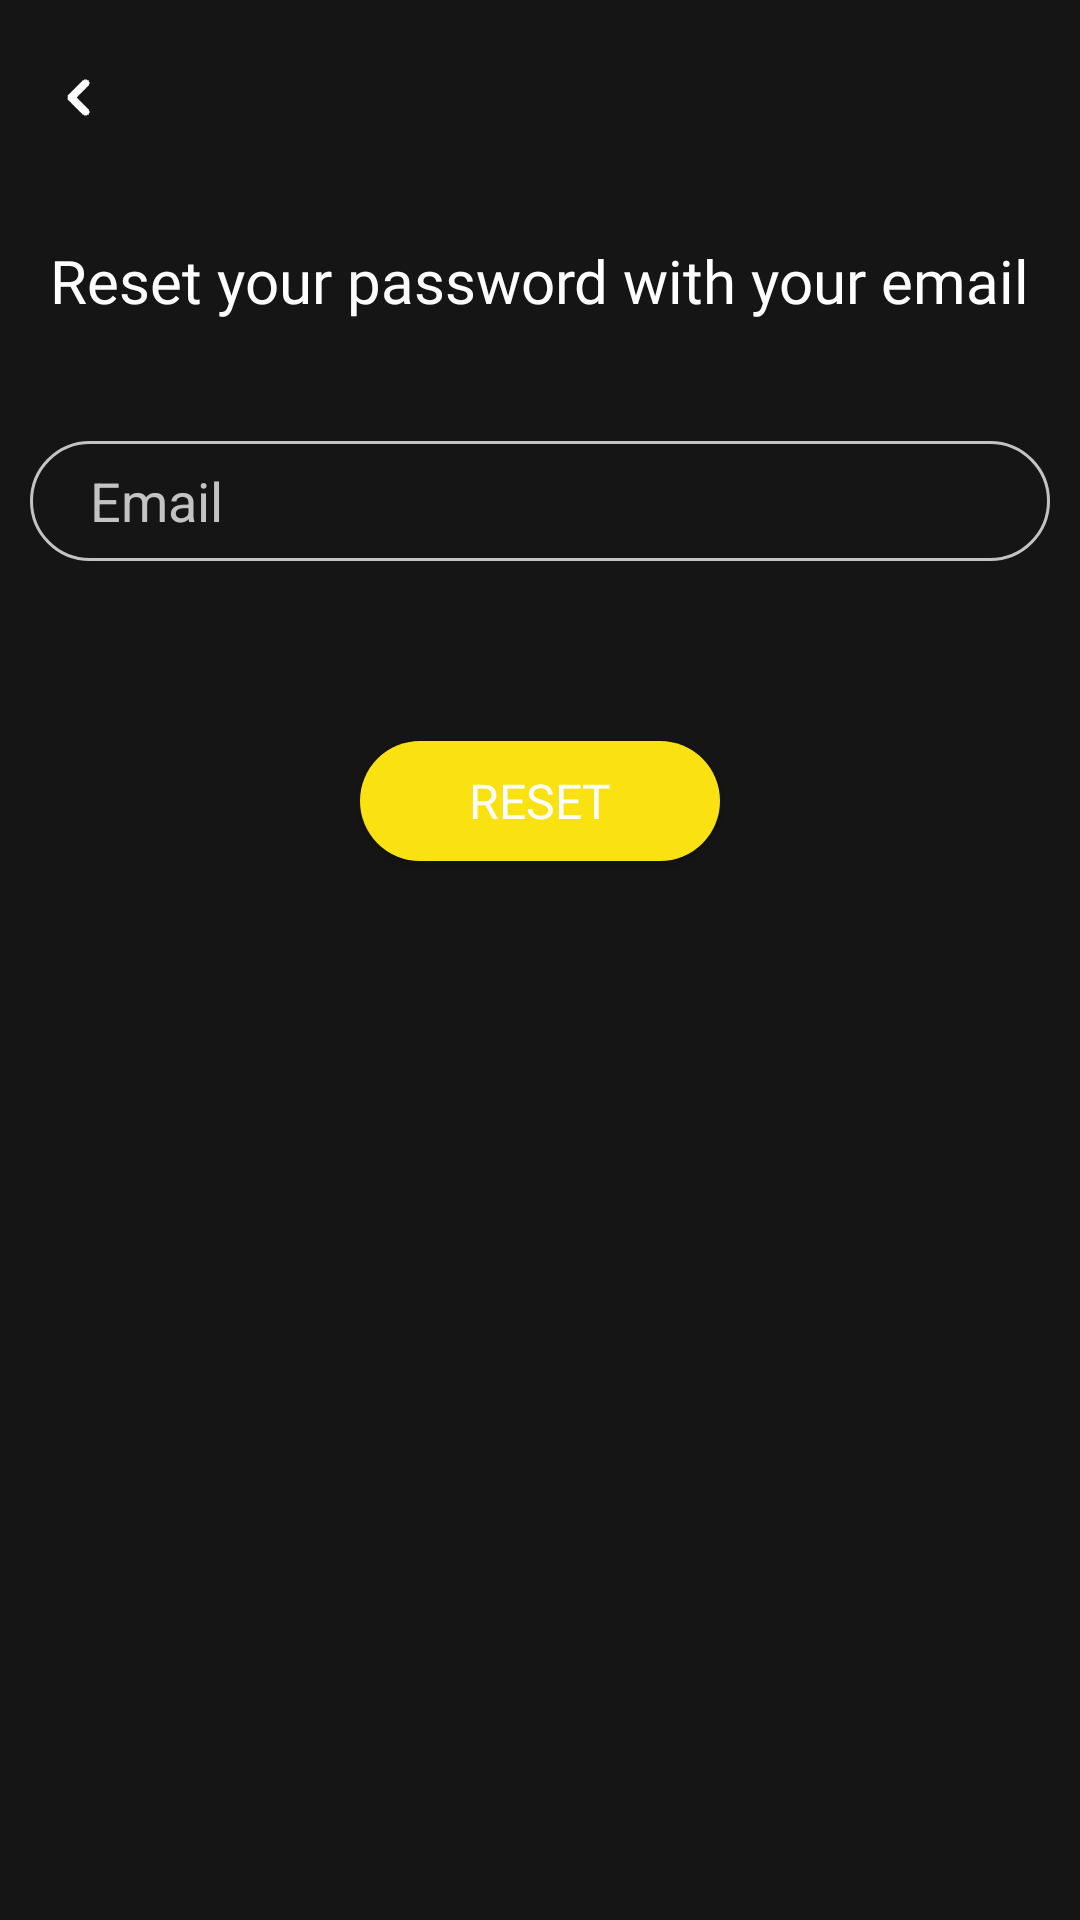

This screen was rendered from an Android layout file. Write that file and the resources it references.
<!-- AndroidManifest.xml: application theme AppTheme -->
<!-- res/layout/activity_reset_password.xml -->
<?xml version="1.0" encoding="utf-8"?>
<RelativeLayout
    xmlns:android="http://schemas.android.com/apk/res/android" android:layout_width="match_parent"
    android:layout_height="match_parent"
    android:background="@color/colorBackground">
    <ImageView
        android:layout_width="25dp"
        android:layout_height="25dp"
        android:layout_marginTop="20dp"
        android:layout_marginStart="15dp"
        android:src="@drawable/ic_arrow"
        android:rotation="90"
        android:id="@+id/back_arrow"/>


    <TextView
        android:layout_width="wrap_content"
        android:layout_height="wrap_content"
        android:text="Reset your password with your email"
        android:textColor="@color/colorWhite"
        android:fontFamily="@font/nunito_regular"
        android:textSize="20sp"
        android:id="@+id/text"
        android:layout_centerHorizontal="true"
        android:layout_marginTop="80dp"/>


    <RelativeLayout
        android:layout_width="340dp"
        android:layout_height="40dp"
        android:layout_below="@id/text"
        android:layout_centerHorizontal="true"
        android:layout_marginTop="40dp"
        android:id="@+id/relLayout1"
        android:background="@drawable/rounded_line">


        <EditText
            android:layout_width="match_parent"
            android:layout_height="match_parent"
            android:layout_marginStart="20dp"
            android:layout_marginEnd="20dp"
            android:hint="Email"
            android:background="@null"
            android:textColorHint="@color/colorGrey"
            android:textColor="@color/colorWhite"
            android:id="@+id/email"/>
    </RelativeLayout>

    <Button
        android:layout_width="120dp"
        android:layout_height="40dp"
        android:background="@drawable/rounded_button"
        android:layout_below="@id/relLayout1"
        android:textColor="@color/colorWhite"
        android:text="Reset"
        android:fontFamily="@font/nunito_bold"
        android:textSize="16sp"
        android:layout_centerHorizontal="true"
        android:id="@+id/reset"
        android:layout_marginTop="60dp"/>

    <ProgressBar
        android:layout_width="40dp"
        android:layout_height="40dp"
        android:layout_centerInParent="true"
        android:theme="@style/ProgressBarStyle"
        android:visibility="gone"
        android:id="@+id/progress_bar"/>


</RelativeLayout>
<!-- resources referenced by this layout -->
<resources>
  <color name="colorBackground">#151515</color>
  <color name="colorGrey">#C3C3C3</color>
  <color name="colorWhite">#FFFFFF</color>
  <!-- drawable ic_arrow: png bitmap (drawable, 1809 bytes) -->
  <!-- drawable rounded_button (drawable) -->
  <?xml version="1.0" encoding="utf-8"?>
  <selector xmlns:app="http://schemas.android.com/apk/res-auto" xmlns:android="http://schemas.android.com/apk/res/android">
      <item
          android:state_pressed="false">
  
          <shape xmlns:android="http://schemas.android.com/apk/res/android"
              android:shape="rectangle">
  
              <corners
                  android:radius="22dp"
                  />
              <padding
                  android:left="0dp"
                  android:top="0dp"
                  android:right="0dp"
                  android:bottom="0dp"
                  />
              <size
                  android:width="270dp"
                  android:height="60dp"
                  />
              <solid
                  android:color="@color/colorMoment"
                  />
          </shape>
      </item>
  
      <item
          android:state_pressed="true">
  
          <shape xmlns:android="http://schemas.android.com/apk/res/android"
              android:shape="rectangle">
  
              <corners
                  android:radius="22dp"
                  />
              <padding
                  android:left="0dp"
                  android:top="0dp"
                  android:right="0dp"
                  android:bottom="0dp"
                  />
              <size
                  android:width="270dp"
                  android:height="60dp"
                  />
              <solid
                  android:color="#FFADAD"
                  />
          </shape>
      </item>
  </selector>
  <!-- drawable rounded_line (drawable) -->
  <?xml version="1.0" encoding="UTF-8"?>
  <shape xmlns:android="http://schemas.android.com/apk/res/android">
      <solid android:color="@color/colorBackground"/>
      <stroke android:width="1dp" android:color="@color/colorGrey" />
      <corners android:radius="20dp"/>
      <padding android:left="0dp" android:top="0dp" android:right="0dp" android:bottom="0dp" />
  </shape>
  <style name="ProgressBarStyle" parent="Theme.AppCompat.Light">
          <item name="colorAccent">@color/colorMoment</item>
      </style>
  <style name="AppTheme" parent="Theme.AppCompat.DayNight.NoActionBar">
          
          <item name="colorPrimary">@color/colorPrimary</item>
          <item name="colorPrimaryDark">@color/colorPrimaryDark</item>
          <item name="colorAccent">@color/colorAccent</item>
          <item name="android:windowAnimationStyle">@null</item>
          <item name="android:windowDisablePreview">true</item>
  
      </style>
  <color name="colorMoment">#FAE212</color>
  <color name="colorPrimary">#FAE212</color>
  <color name="colorPrimaryDark">#151515</color>
  <color name="colorAccent">#03DAC5</color>
</resources>
